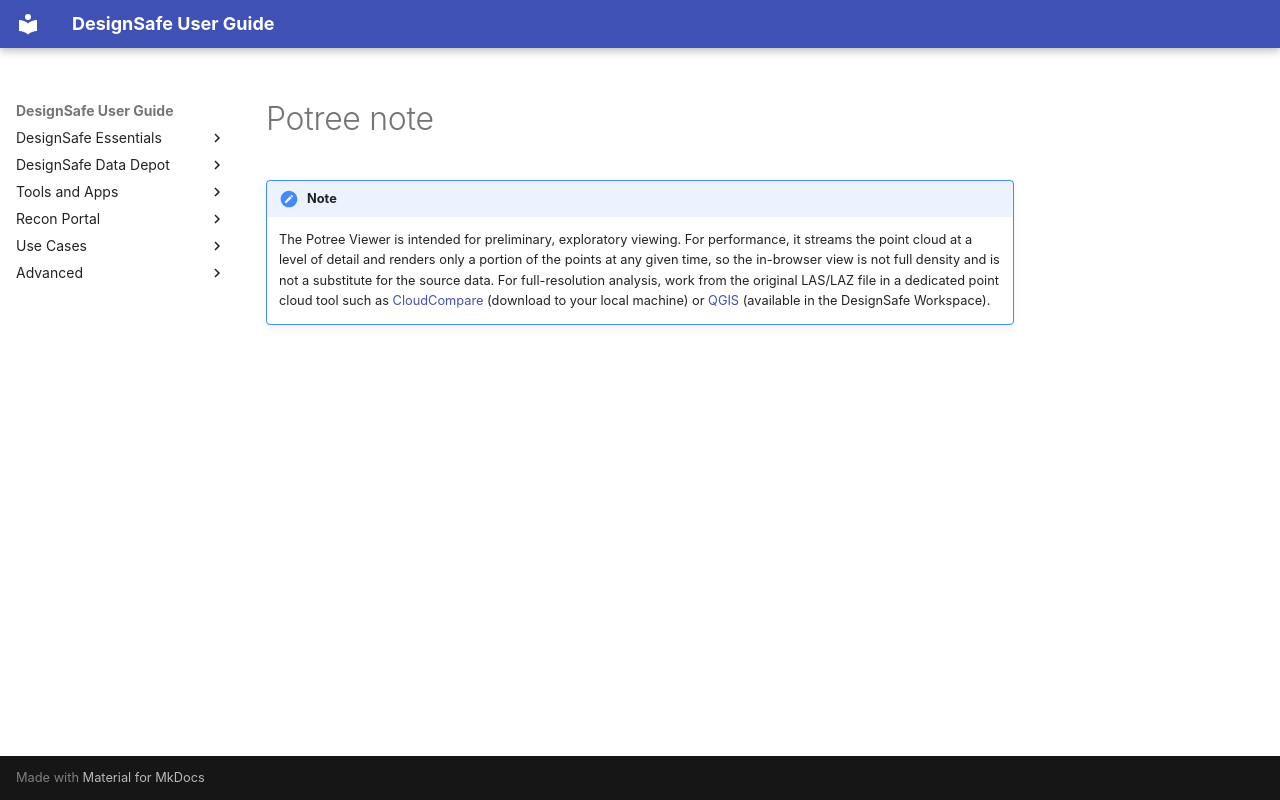

repository: DesignSafe-CI/DS-User-Guide · page: include/potree-note/index.html · generator: mkdocs

!!! note
    The Potree Viewer is intended for preliminary, exploratory viewing. For performance, it streams the point cloud at a level of detail and renders only a portion of the points at any given time, so the in-browser view is not full density and is not a substitute for the source data. For full-resolution analysis, work from the original LAS/LAZ file in a dedicated point cloud tool such as [CloudCompare](https://www.cloudcompare.org/) (download to your local machine) or [QGIS](https://www.designsafe-ci.org/use-designsafe/tools-applications/gis-tools/qgis/) (available in the DesignSafe Workspace).
